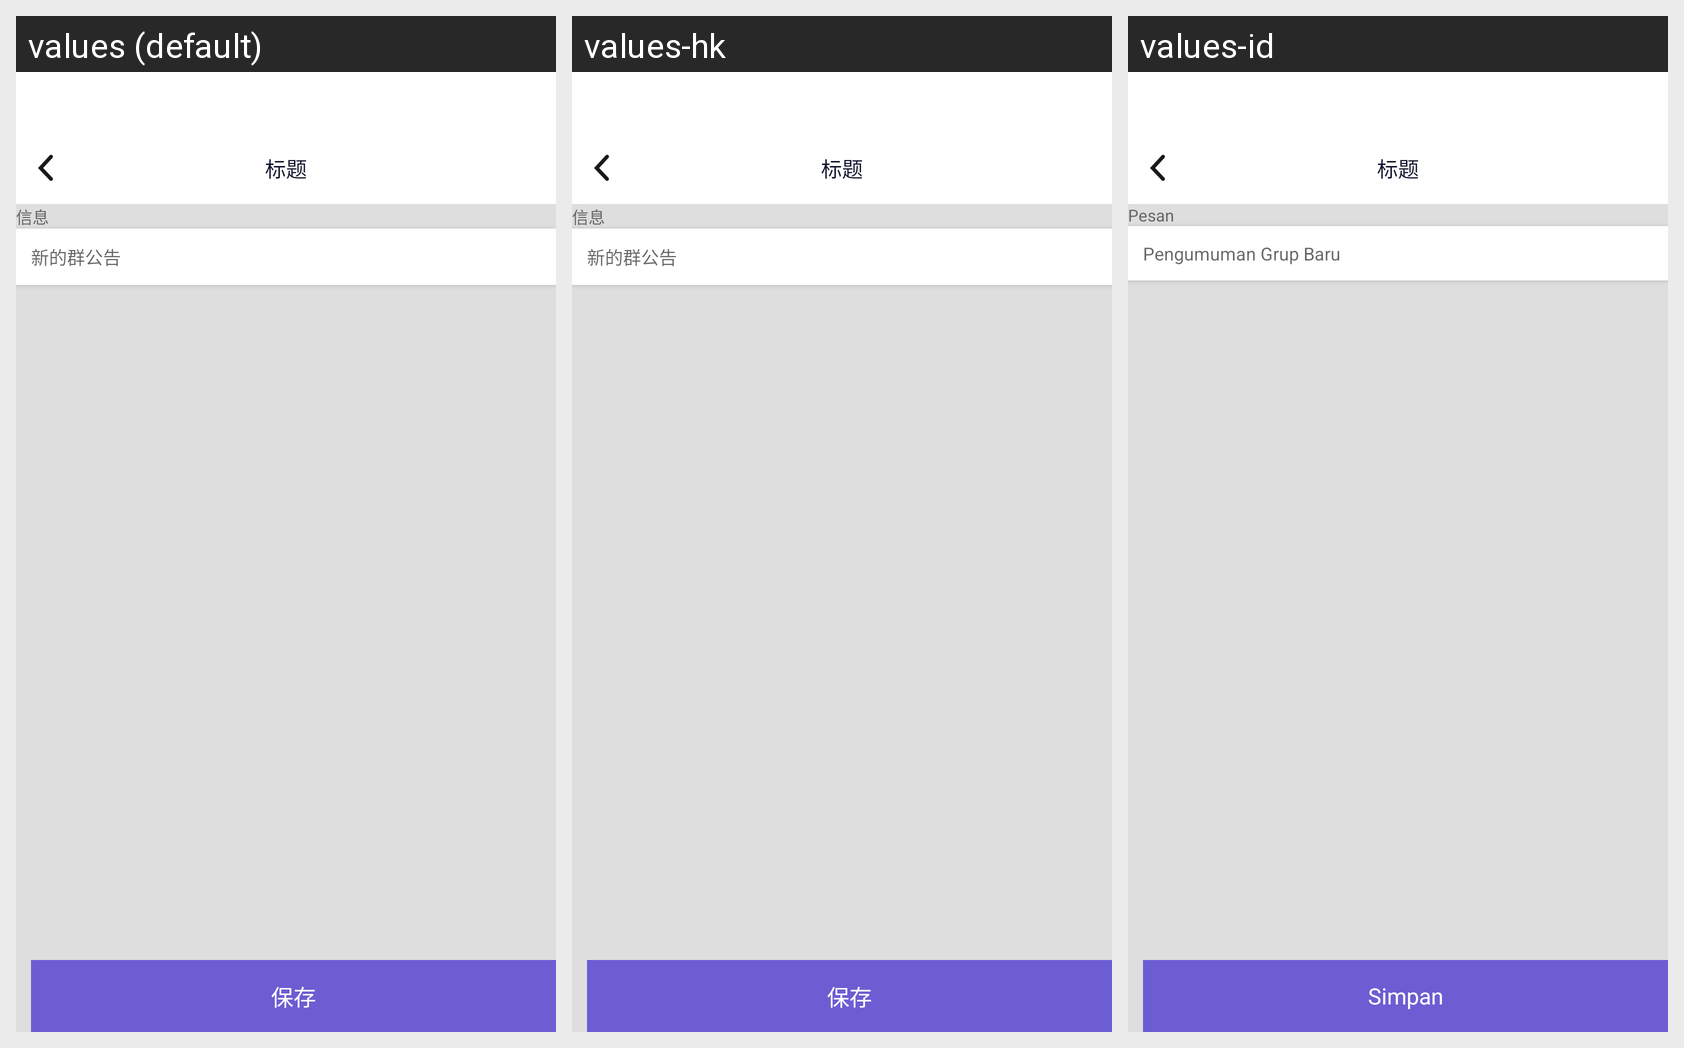

For this localized Android screen grid, give each drawn string resource with its value in every locale shown.
Android screen res/layout/activity_announcement.xml rendered under 3 locales, left to right: values (default), values-hk, values-id. Device: Nexus 5 (rendered at 1080×1920; each locale shown at half size, 540×960, under a caption strip naming it); theme AppTheme.
Other locales in the repository, not shown: values-en, values-es, values-hi, values-in, values-my, values-ph, values-pt, values-th, values-vi.
Strings drawn on this screen, with the default value and each locale's value (text and hints the layout hard-codes, and strings that could not be matched under every locale, appear in the picture but are not listed):

xinxi
  values: 信息
  values-hk: 信息
  values-id: Pesan

xindequngonggao
  values: 新的群公告
  values-hk: 新的群公告
  values-id: Pengumuman Grup Baru

save
  values: 保存
  values-hk: 保存
  values-id: Simpan
